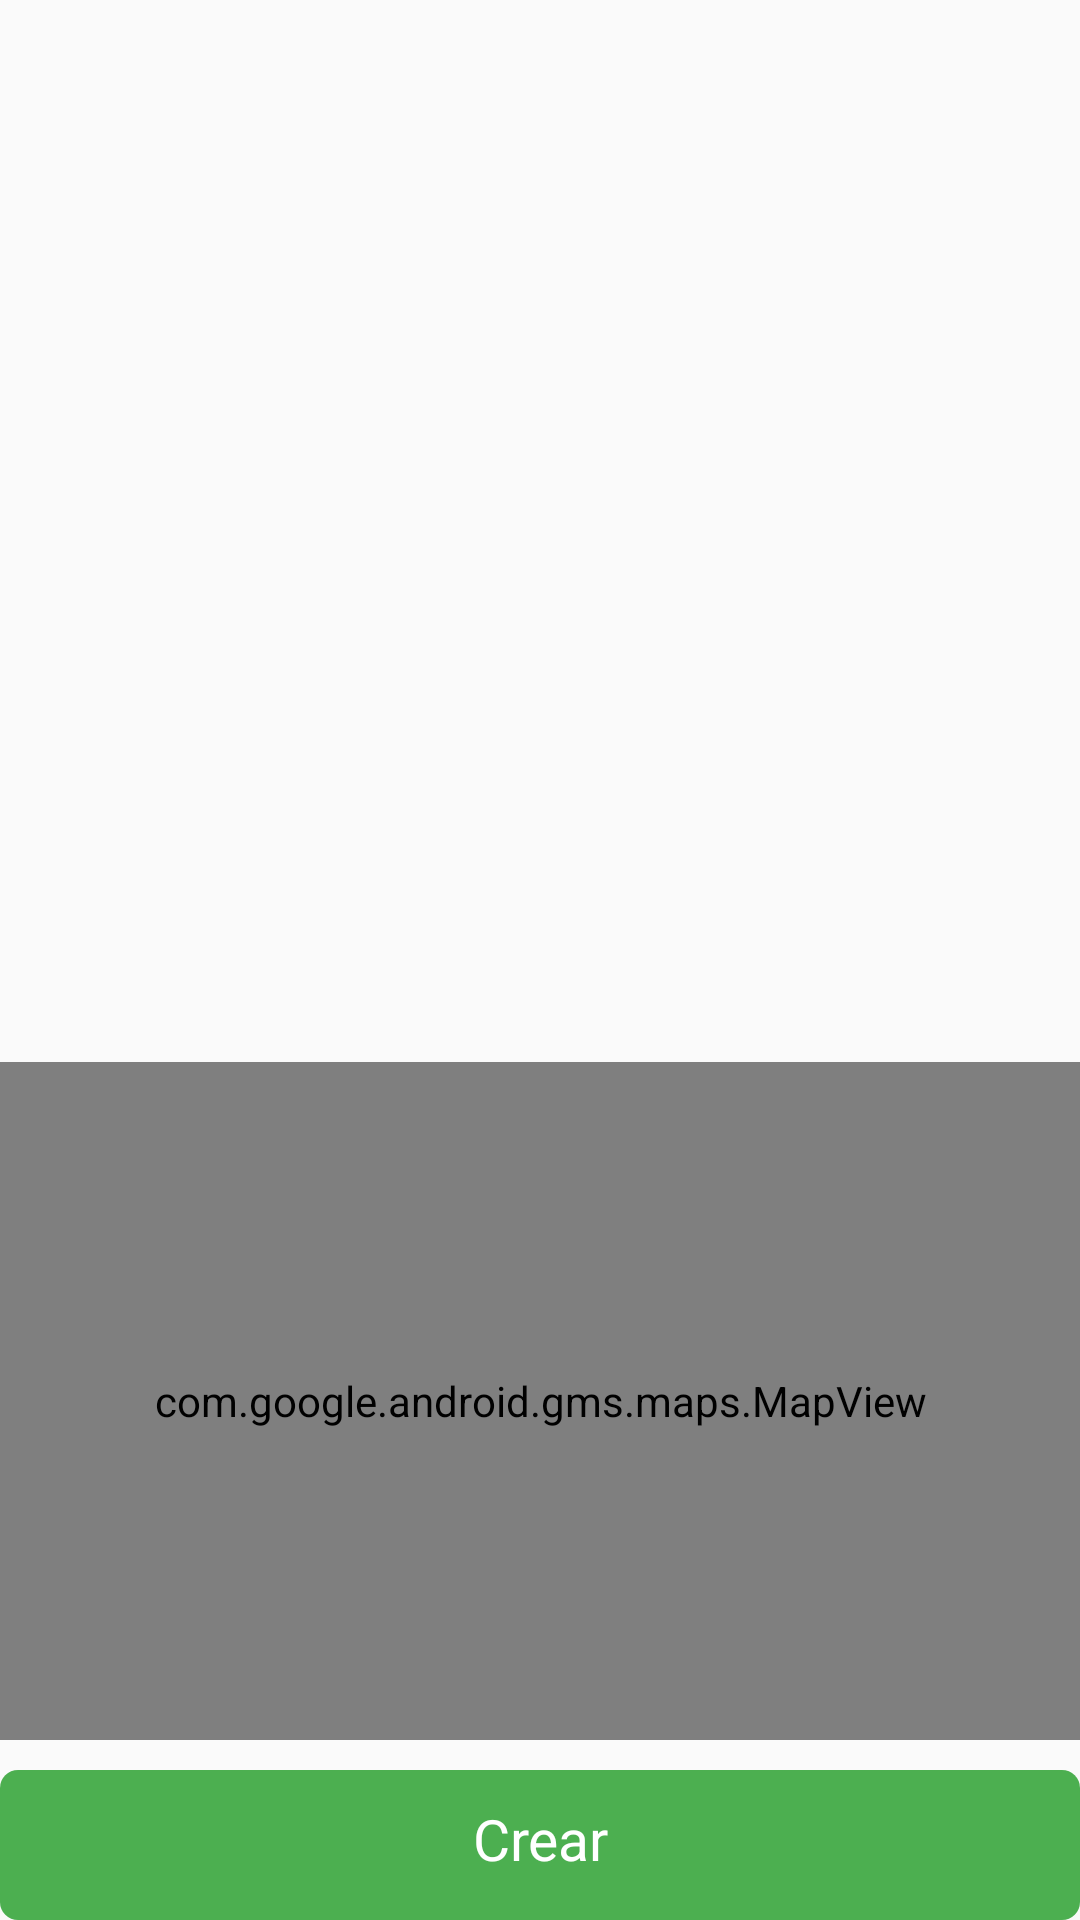

Produce the Android XML layout that renders to this screen, including the resource entries it uses.
<!-- AndroidManifest.xml: application theme AppTheme -->
<!-- res/layout/fragment_create_game_step_review.xml -->
<?xml version="1.0" encoding="utf-8"?>
<androidx.appcompat.widget.LinearLayoutCompat xmlns:android="http://schemas.android.com/apk/res/android"
    android:layout_width="match_parent"
    android:layout_height="match_parent"
    android:orientation="vertical"
    android:layout_margin="10dp">

    <TextView
        android:id="@+id/durationPreview"
        android:layout_width="match_parent"
        android:layout_height="36dp"
        android:layout_weight="0"
        android:textAlignment="viewStart"
        android:textSize="@dimen/tableText" />

    <TextView
        android:id="@+id/cluePreview"
        android:layout_width="match_parent"
        android:layout_height="72dp"
        android:layout_weight="0"
        android:textAlignment="viewStart"
        android:textSize="@dimen/tableText" />

    <ImageView
        android:id="@+id/imagePreview"
        android:layout_width="match_parent"
        android:layout_height="0dp"
        android:layout_weight="1"
        android:scaleType="fitCenter"
        android:layout_marginBottom="5dp"
        android:layout_marginTop="10dp"
        android:tag="0" />


    <com.google.android.gms.maps.MapView
        android:name="com.google.android.gms.maps.MapFragment"
        android:id="@+id/map"
        android:layout_width="match_parent"
        android:layout_height="0dp"
        android:layout_marginBottom="10dp"
        android:layout_marginTop="5dp"
        android:layout_weight="1"
        />

    <Button
        android:id="@+id/create_game_button"
        android:layout_width="match_parent"
        android:layout_height="50dp"
        android:layout_weight="0"
        android:enabled="true"
        android:text="@string/create"
        android:textAlignment="center" />

</androidx.appcompat.widget.LinearLayoutCompat>
<!-- resources referenced by this layout -->
<resources>
  <dimen name="tableText">18sp</dimen>
  <string name="create">Crear</string>
  <style name="AppTheme" parent="Theme.AppCompat.Light.NoActionBar">
          
          <item name="colorPrimary">@color/colorPrimary</item>
          <item name="colorPrimaryDark">@color/colorPrimaryDark</item>
          <item name="colorAccent">@color/colorAccent</item>
          <item name="android:buttonStyle">@style/HunterButton</item>
          <item name="alertDialogTheme">@style/MyDialogTheme</item>
      </style>
  <color name="colorPrimary">#4CAF50</color>
  <color name="colorPrimaryDark">#2D2E2D</color>
  <color name="colorAccent">#03DAC5</color>
  <style name="HunterButton">
          <item name="android:textSize">19sp</item>
          <item name="android:layout_margin">0dip</item>
          <item name="android:padding">10dp</item>
          <item name="android:textColor">@color/white</item>
          <item name="android:background">@drawable/button_bg_selector</item>
      </style>
  <style name="MyDialogTheme" parent="@android:style/Theme.Dialog">
          <item name="android:background">@color/white</item>
          <item name="windowMinWidthMajor">90%</item>
          <item name="windowMinWidthMinor">85%</item>
          <item name="android:colorPrimary">@color/colorPrimary</item>
          <item name="android:textColorPrimary">@color/colorPrimary</item>
      </style>
  <color name="white">#ffffff</color>
  <!-- drawable button_bg_selector (drawable) -->
  <?xml version="1.0" encoding="utf-8"?>
  <selector xmlns:android="http://schemas.android.com/apk/res/android">
      <item android:drawable="@drawable/rounded_bg" android:state_enabled="true" />
      <item android:drawable="@drawable/rounded_bg_disabled" android:state_enabled="false" />
  </selector>
  <!-- drawable rounded_bg (drawable) -->
  <shape xmlns:android="http://schemas.android.com/apk/res/android"
      android:shape="rectangle">
      <corners android:radius="6dp" />
      <solid android:color="@color/button_bg_color" />
  </shape>
  <!-- drawable rounded_bg_disabled (drawable) -->
  <shape xmlns:android="http://schemas.android.com/apk/res/android"
      android:shape="rectangle">
      <corners android:radius="6dp" />
      <solid android:color="@color/btn_disabled" />
  </shape>
  <color name="button_bg_color">@color/colorPrimary</color>
  <color name="btn_disabled">#CCBEBEBE</color>
</resources>
